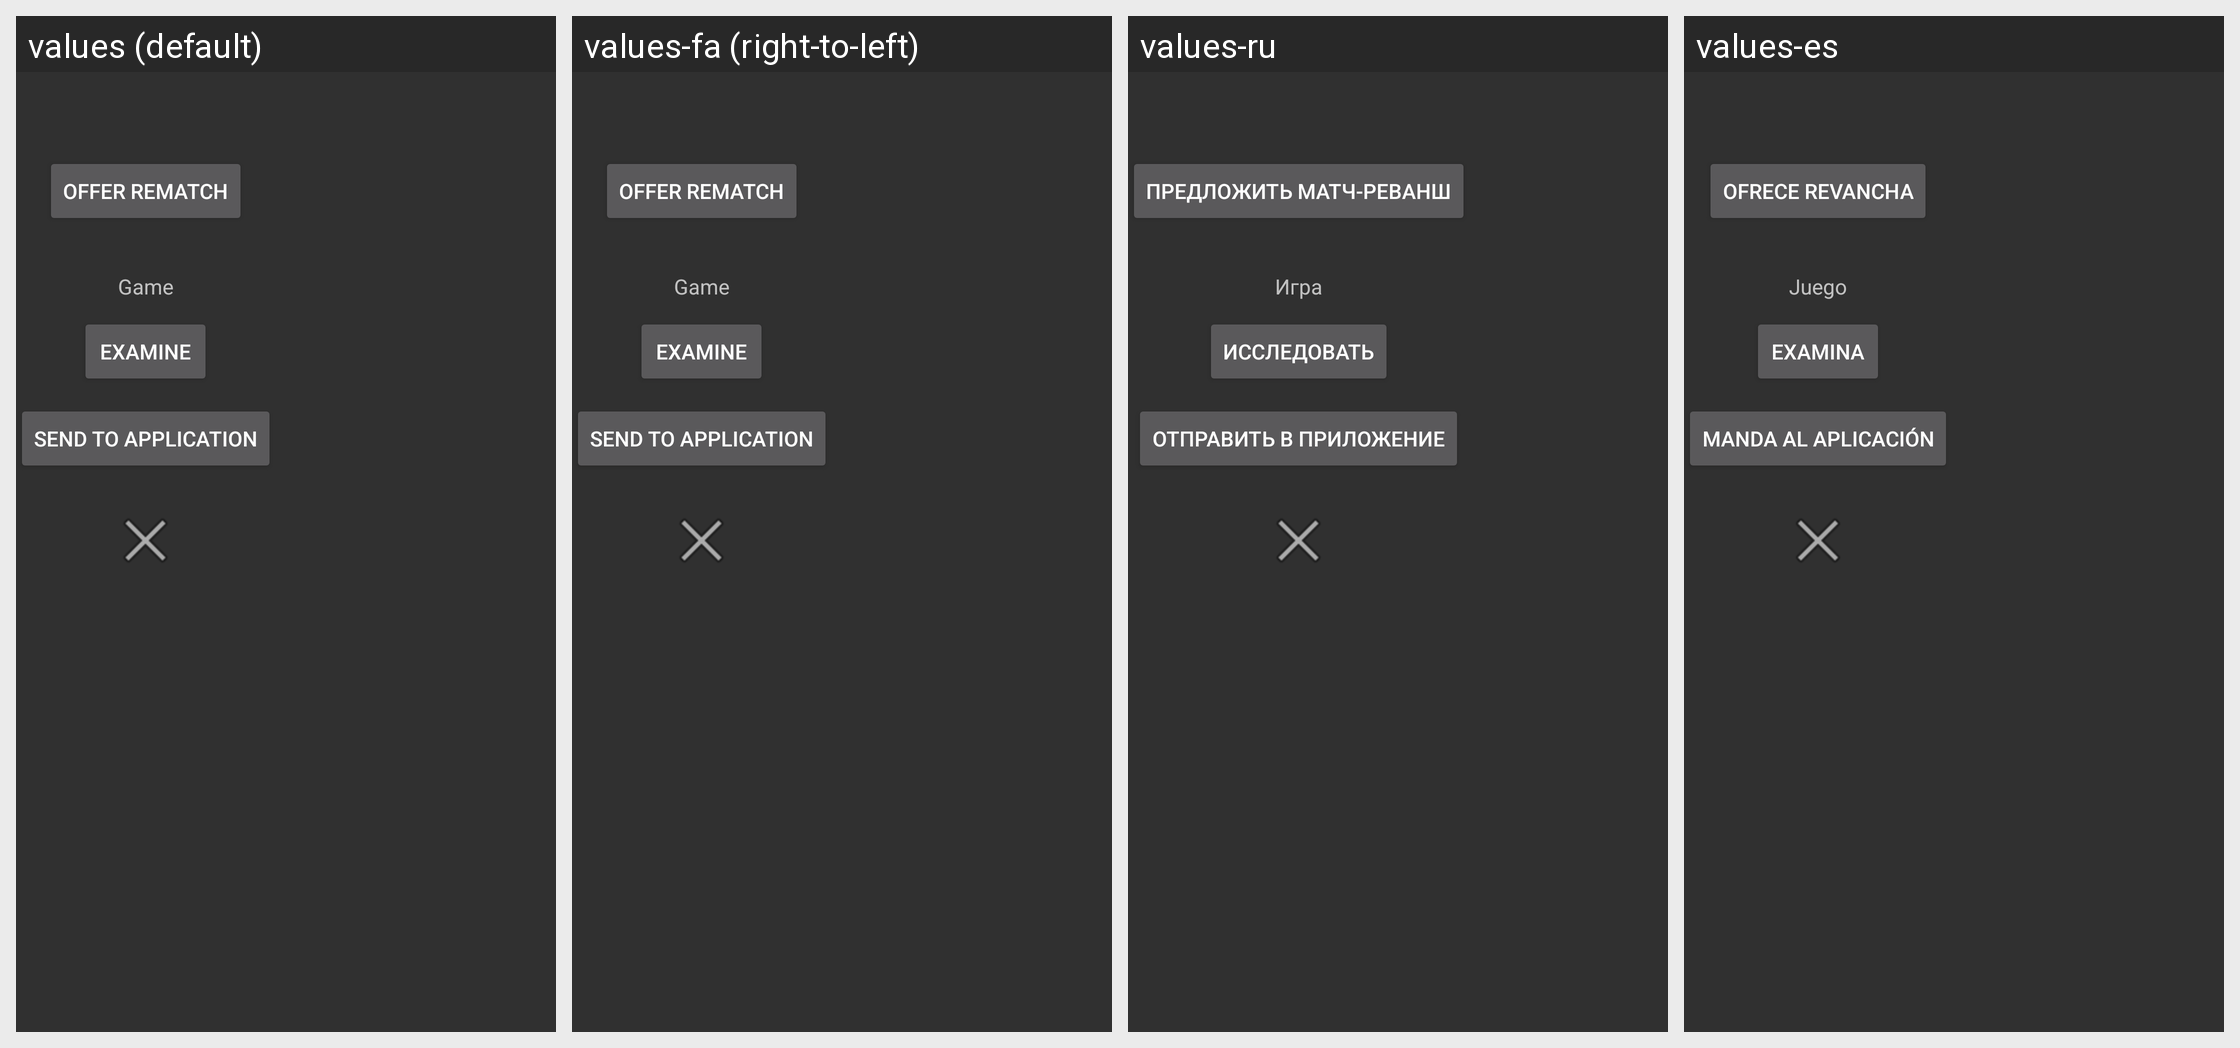

The Android screen above is rendered under several locales of the same app. Produce the string resources it draws, with the default and per-locale values.
Android screen res/layout/ics_over.xml rendered under 4 locales, left to right: values (default), values-fa (right-to-left), values-ru, values-es. Device: Nexus 5 (rendered at 1080×1920; each locale shown at half size, 540×960, under a caption strip naming it); theme ChessTheme.
Other locales in the repository, not shown: values-af, values-am, values-ar, values-az, values-be, values-bg, values-bn, values-bs, values-ca, values-cs, values-da, values-de, values-el, values-en-rGB, values-es-rUS, values-et, values-eu, values-fi, values-fr, values-fr-rCA, values-gl, values-gu, values-hi, values-hr, values-hu, values-hy, values-in, values-is, values-it, values-iw, values-ja, values-ka, values-kk, values-km, values-kn, values-ko, values-ky, values-lo, values-lt, values-lv, values-mk, values-ml, values-mn, values-mr, values-ms, values-my, values-nb, values-ne, values-nl, values-pa, values-pl, values-pt, values-pt-rBR, values-pt-rPT, values-ro, values-si, values-sk, values-sl, values-sq, values-sr, values-sv, values-sw, values-ta, values-te, values-th, values-tl, values-tr, values-uk, values-ur, values-uz, values-vi, values-zh, values-zh-rCN, values-zh-rHK, values-zh-rTW, values-zu.
Strings drawn on this screen, with the default value and each locale's value (text and hints the layout hard-codes, and strings that could not be matched under every locale, appear in the picture but are not listed):

ics_offer_rematch
  values: Offer REMATCH
  values-fa: Offer REMATCH  [not translated; the default value is used]
  values-ru: Предложить МАТЧ-РЕВАНШ
  values-es: Ofrece revancha

ics_game
  values: Game
  values-fa: Game  [not translated; the default value is used]
  values-ru: Игра
  values-es: Juego

ics_examine
  values: Examine
  values-fa: Examine  [not translated; the default value is used]
  values-ru: Исследовать
  values-es: Examina

ics_send_app
  values: Send to APPLICATION
  values-fa: Send to APPLICATION  [not translated; the default value is used]
  values-ru: Отправить в ПРИЛОЖЕНИЕ
  values-es: Manda al aplicación
